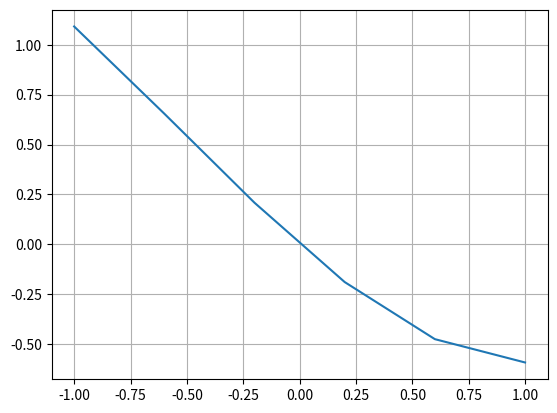

Recreate this plot in Python.
import numpy as np
import matplotlib.pyplot as plt
import math

ERR = 0.02

def search_iter(a,b):
    return math.log(b - a, 2) - math.log(ERR, 2)

def set_value(a,b):
    return (a + b) / 2

def f(x):
    return ((x**2) / 4) - math.sin(x)

def calculate_root(a,b,f, iter):
    iter = 0
    num_list = []

    for i in range(0,iter):
        p = set_value(a,b)
        iter += 1
        num_list.append(p)
        if f(p) > 0 and f(a) > 0:
            a = p
        else:
            b = p

        if - ERR < round(f(p), DEC) <= ERR:
            return iter, p, num_list
    return iter, None, num_list

# Veo que del grafico un intervalo de partida puede ser -1 y 1
# ya que en 2 la funcion vuelve a ser positiva
a = -1
b = 1
finded_iter = math.trunc(search_iter(a,b))
fun = np.vectorize(f)

x = np.linspace(a,b,finded_iter)

fig, ax = plt.subplots()
ax.plot(x, fun(x), label = "funcion")
plt.ioff()
plt.grid(True)
plt.show()
